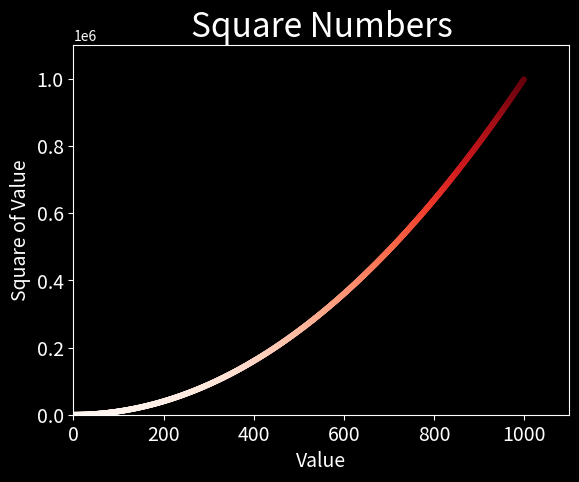

Generate this figure with matplotlib:
import matplotlib.pyplot as plt

x_values = range(1, 1000)
y_values = [x**2 for x in x_values]

plt.style.use('dark_background')
fig, ax = plt.subplots()
ax.scatter(x_values,y_values, c=y_values, cmap=plt.cm.Reds, s=10)

#Set chart title and label axes
ax.set_title("Square Numbers", fontsize=24)
ax.set_xlabel("Value", fontsize=14)
ax.set_ylabel("Square of Value", fontsize=14)

#Set size of tick labels
ax.tick_params(axis='both', labelsize=14)

#Set the range for each axis
ax.axis([0,1100,0,1100000])

#plt.savefig("squares_plot.png", bbox_inches='tight')
plt.show()